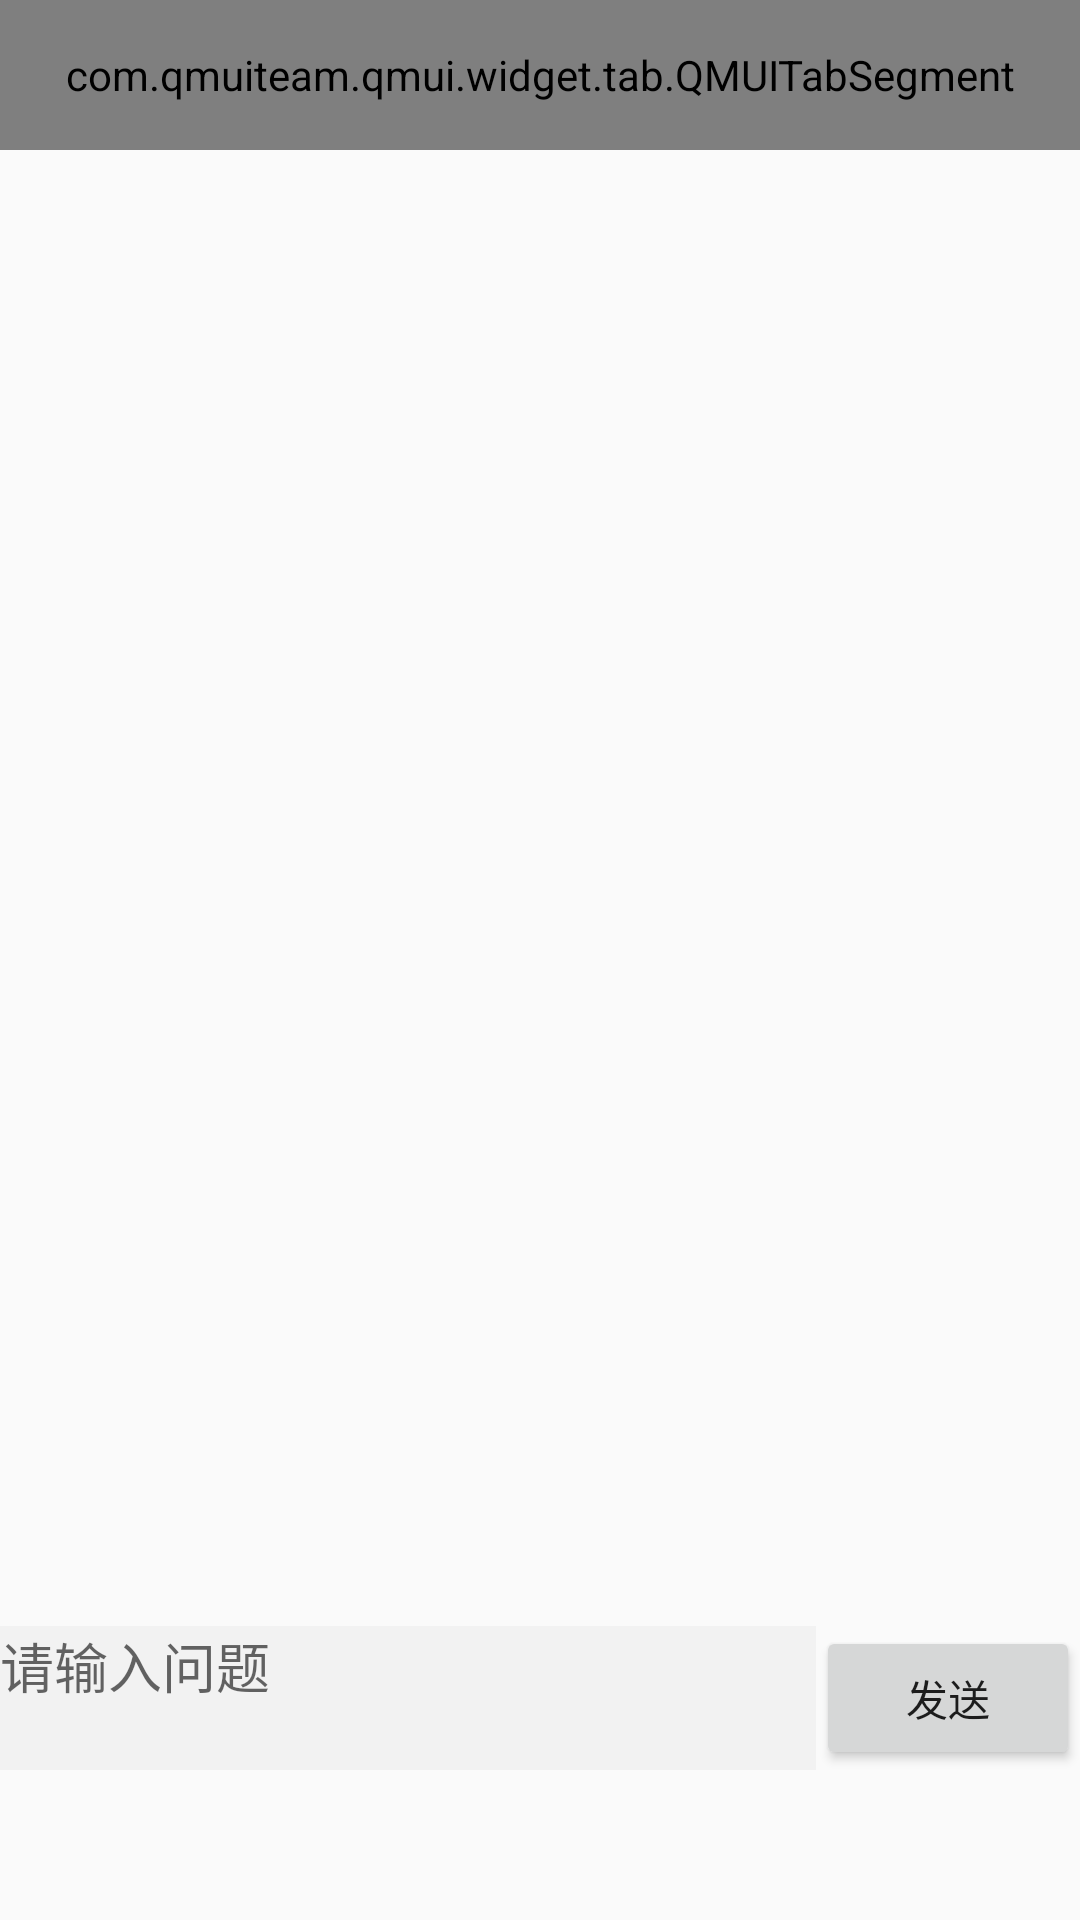

Android layout source for this screen:
<!-- AndroidManifest.xml: application theme Theme.AppCompat.Light.NoActionBar -->
<!-- res/layout/fragment_q_a.xml -->
<?xml version="1.0" encoding="utf-8"?>
<LinearLayout xmlns:android="http://schemas.android.com/apk/res/android"
    xmlns:app="http://schemas.android.com/apk/res-auto"
    xmlns:tools="http://schemas.android.com/tools"
    android:layout_width="match_parent"
    android:layout_height="match_parent"
    android:gravity="center"
    android:orientation="vertical"
    tools:context="com.example.testing.HomeActivity">


    <com.qmuiteam.qmui.widget.tab.QMUITabSegment
        android:id="@+id/qa_tabSegment"
        android:layout_width="match_parent"
        android:layout_height="50dp"
        android:background="@color/qmui_config_color_white"
        app:qmui_bottomDividerColor="@color/gray"
        app:qmui_bottomDividerHeight="1px">

    </com.qmuiteam.qmui.widget.tab.QMUITabSegment>

    <androidx.viewpager.widget.ViewPager
        android:id="@+id/qa_contentViewPager"
        android:layout_width="match_parent"
        android:layout_height="1dp" />

    <androidx.recyclerview.widget.RecyclerView
        android:id="@+id/my_recyclerView"
        android:layout_width="match_parent"
        android:layout_height="wrap_content"
        android:layout_weight="1" />

    <LinearLayout
        android:layout_width="match_parent"
        android:layout_height="wrap_content"
        android:orientation="horizontal">

        <EditText
            android:id="@+id/content_input"
            android:layout_width="match_parent"
            android:layout_height="match_parent"
            android:layout_weight="1"
            android:background="@color/light_gray"
            android:ems="10"
            android:gravity="start|top"
            android:fitsSystemWindows="true"
            android:inputType="textMultiLine"
            android:hint="请输入问题"
            />

        <Button
            android:id="@+id/send_btn"
            android:layout_width="wrap_content"
            android:layout_height="wrap_content"
            android:text="发送" />
    </LinearLayout>

    <Space
        android:layout_width="match_parent"
        android:layout_height="50dp" />


</LinearLayout>
<!-- resources referenced by this layout -->
<resources>
  <color name="gray">#5F5E5E</color>
  <color name="light_gray">#F2F2F2</color>
</resources>
